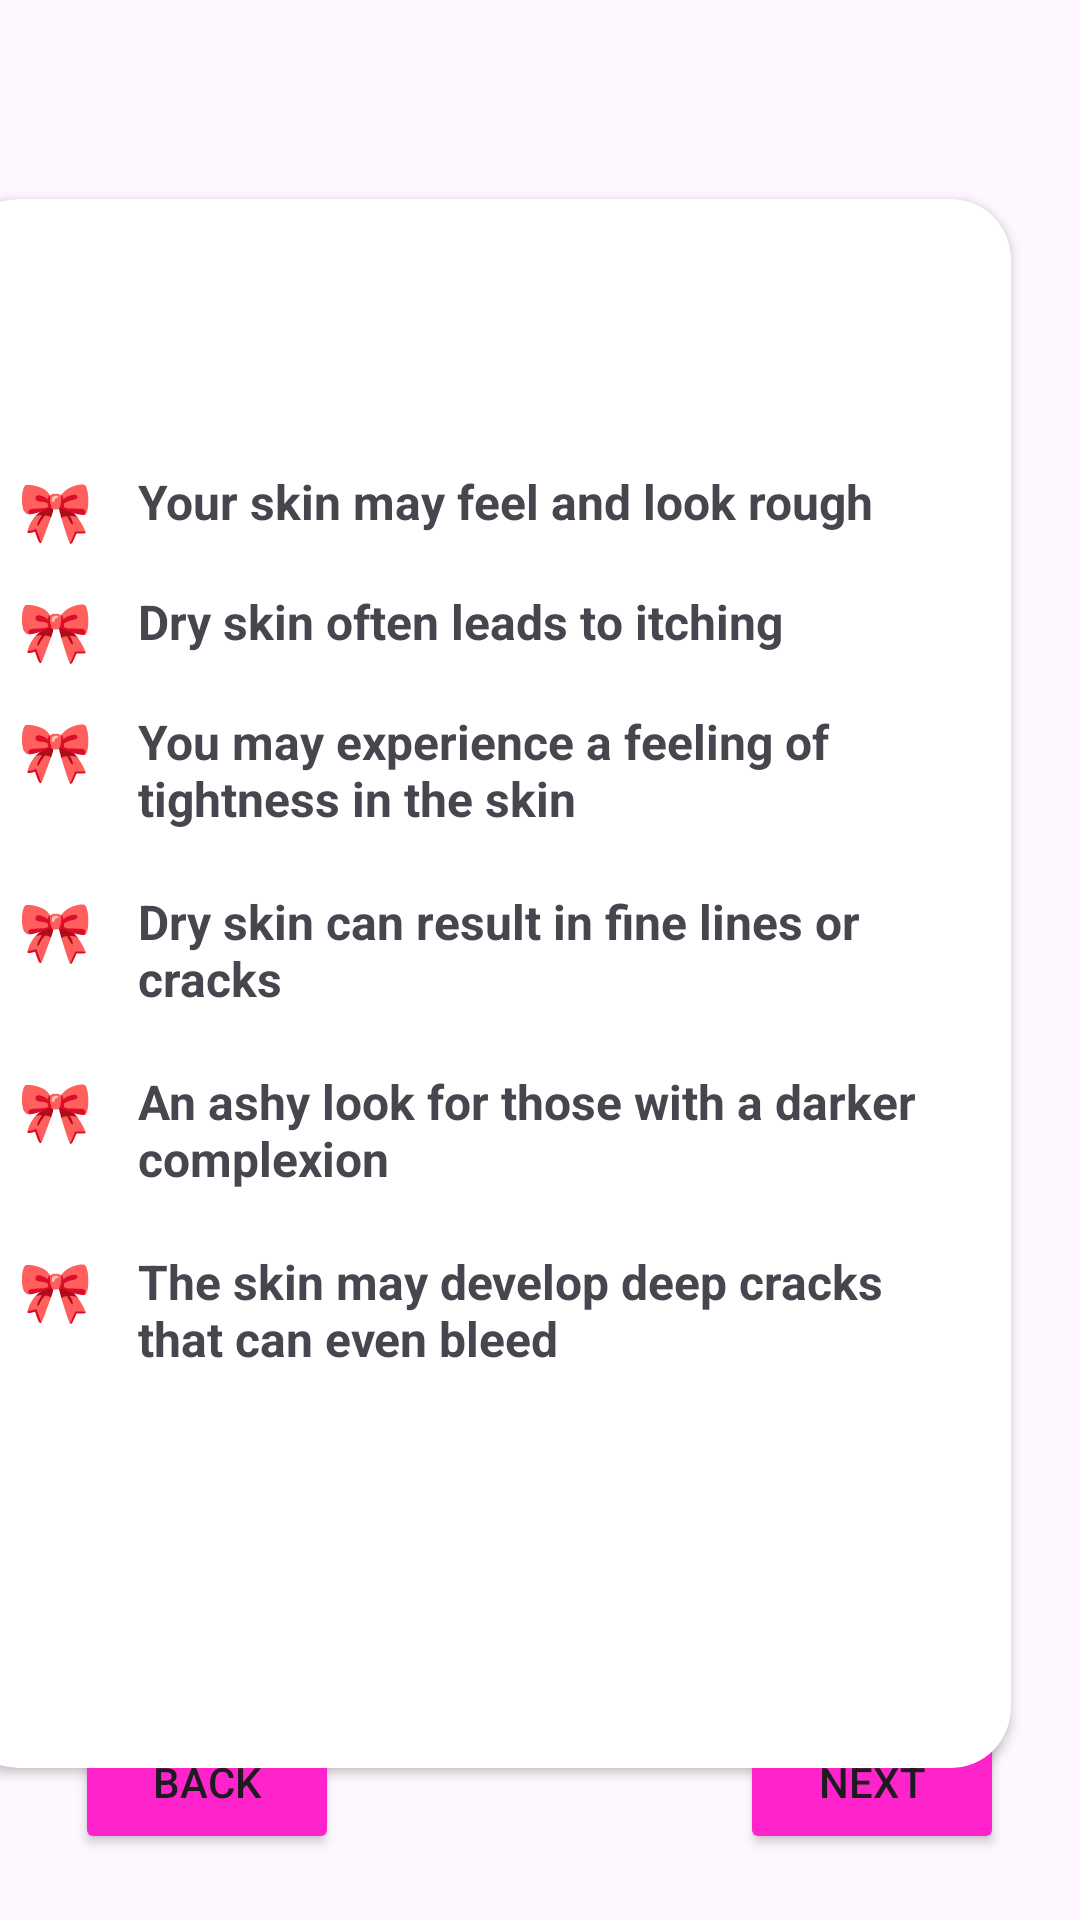

Android layout source for this screen:
<!-- AndroidManifest.xml: application theme Theme.GlowSync -->
<!-- res/layout/activity_main6.xml -->
<?xml version="1.0" encoding="utf-8"?>
<androidx.constraintlayout.widget.ConstraintLayout xmlns:android="http://schemas.android.com/apk/res/android"
    xmlns:app="http://schemas.android.com/apk/res-auto"
    xmlns:tools="http://schemas.android.com/tools"
    android:layout_width="match_parent"
    android:layout_height="match_parent"
    tools:context=".MainActivity6">

    <ImageView
        android:id="@+id/imageView3"
        android:layout_width="516dp"
        android:layout_height="950dp"
        app:layout_constraintBottom_toBottomOf="parent"
        app:layout_constraintEnd_toEndOf="parent"
        app:layout_constraintStart_toStartOf="parent"
        app:layout_constraintTop_toTopOf="parent"
        app:srcCompat="@drawable/question" />

    <Button
        android:id="@+id/nextbtn"
        android:layout_width="wrap_content"
        android:layout_height="wrap_content"
        android:backgroundTint="#FF23CB"
        android:text="Next"
        app:layout_constraintBottom_toBottomOf="parent"
        app:layout_constraintEnd_toEndOf="parent"
        app:layout_constraintHorizontal_bias="0.907"
        app:layout_constraintStart_toStartOf="parent"
        app:layout_constraintTop_toTopOf="parent"
        app:layout_constraintVertical_bias="0.963" />

    <Button
        android:id="@+id/backbtn"
        android:layout_width="wrap_content"
        android:layout_height="wrap_content"
        android:backgroundTint="#FF23CB"
        android:text="Back"
        app:layout_constraintBottom_toBottomOf="parent"
        app:layout_constraintEnd_toEndOf="parent"
        app:layout_constraintHorizontal_bias="0.092"
        app:layout_constraintStart_toStartOf="parent"
        app:layout_constraintTop_toTopOf="parent"
        app:layout_constraintVertical_bias="0.963" />

    <androidx.cardview.widget.CardView
        android:id="@+id/cardView"
        android:layout_width="351dp"
        android:layout_height="523dp"
        android:background="#FFFFFF"
        android:backgroundTint="#FFFFFF"
        app:cardCornerRadius="20dp"
        app:layout_constraintBottom_toBottomOf="parent"
        app:layout_constraintEnd_toEndOf="parent"
        app:layout_constraintHorizontal_bias="0.732"
        app:layout_constraintStart_toStartOf="@+id/imageView3"
        app:layout_constraintTop_toTopOf="parent"
        app:layout_constraintVertical_bias="0.567">

        <TextView
            android:id="@+id/textView2"
            android:layout_width="269dp"
            android:layout_height="wrap_content"
            android:layout_marginLeft="60dp"
            android:layout_marginTop="350dp"
            android:text="The skin may develop deep cracks that can even bleed"
            android:textSize="16sp"
            android:textStyle="bold" />

        <TextView
            android:id="@+id/textView3"
            android:layout_width="wrap_content"
            android:layout_height="wrap_content"
            android:layout_marginLeft="20dp"
            android:layout_marginTop="90dp"
            android:text="🎀 "
            android:textSize="20sp"
            android:textStyle="bold" />

        <TextView
            android:id="@+id/textView4"
            android:layout_width="wrap_content"
            android:layout_height="wrap_content"
            android:layout_marginLeft="20dp"
            android:layout_marginTop="130dp"
            android:text="🎀 "
            android:textSize="20sp"
            android:textStyle="bold" />

        <TextView
            android:id="@+id/textView5"
            android:layout_width="wrap_content"
            android:layout_height="wrap_content"
            android:layout_marginLeft="20dp"
            android:layout_marginTop="170dp"
            android:text="🎀 "
            android:textSize="20sp"
            android:textStyle="bold" />

        <TextView
            android:id="@+id/textView6"
            android:layout_width="wrap_content"
            android:layout_height="wrap_content"
            android:layout_marginLeft="20dp"
            android:layout_marginTop="230dp"
            android:text="🎀 "
            android:textSize="20sp"
            android:textStyle="bold" />

        <TextView
            android:id="@+id/textView7"
            android:layout_width="wrap_content"
            android:layout_height="wrap_content"
            android:layout_marginLeft="20dp"
            android:layout_marginTop="290dp"
            android:text="🎀 "
            android:textSize="20sp"
            android:textStyle="bold" />

        <TextView
            android:id="@+id/textView8"
            android:layout_width="wrap_content"
            android:layout_height="wrap_content"
            android:layout_marginLeft="20dp"
            android:layout_marginTop="350dp"
            android:text="🎀 "
            android:textSize="20sp"
            android:textStyle="bold" />

        <TextView
            android:id="@+id/textView10"
            android:layout_width="269dp"
            android:layout_height="wrap_content"
            android:layout_marginLeft="60dp"
            android:layout_marginTop="90dp"
            android:text="Your skin may feel and look rough"
            android:textSize="16sp"
            android:textStyle="bold" />

        <TextView
            android:id="@+id/textView11"
            android:layout_width="269dp"
            android:layout_height="wrap_content"
            android:layout_marginLeft="60dp"
            android:layout_marginTop="170dp"
            android:text="You may experience a feeling of tightness in the skin"
            android:textSize="16sp"
            android:textStyle="bold" />

        <TextView
            android:id="@+id/textView12"
            android:layout_width="269dp"
            android:layout_height="wrap_content"
            android:layout_marginLeft="60dp"
            android:layout_marginTop="130dp"
            android:text="Dry skin often leads to itching"
            android:textSize="16sp"
            android:textStyle="bold" />

        <TextView
            android:id="@+id/textView13"
            android:layout_width="269dp"
            android:layout_height="wrap_content"
            android:layout_marginLeft="60dp"
            android:layout_marginTop="230dp"
            android:text="Dry skin can result in fine lines or cracks"
            android:textSize="16sp"
            android:textStyle="bold" />

        <TextView
            android:id="@+id/textView14"
            android:layout_width="269dp"
            android:layout_height="wrap_content"
            android:layout_marginLeft="60dp"
            android:layout_marginTop="290dp"
            android:text="An ashy look for those with a darker complexion"
            android:textSize="16sp"
            android:textStyle="bold" />

        <ImageView
            android:id="@+id/imageView49"
            android:layout_width="113dp"
            android:layout_height="88dp"
            android:layout_marginLeft="110dp"
            app:srcCompat="@drawable/types_of_skin_normal__skin_appear_healthy__hydrated__pore_size_is_normal__usually_blemish_and_acne__smooth_surface__dry__does_not_produce_enough_oil__pores_are_usually_small_or_not_visible__flaky___rough__d" />

    </androidx.cardview.widget.CardView>

    <TextView
        android:id="@+id/signmsg"
        android:layout_width="97dp"
        android:layout_height="33dp"
        app:layout_constraintBottom_toBottomOf="parent"
        app:layout_constraintEnd_toEndOf="parent"
        app:layout_constraintHorizontal_bias="0.095"
        app:layout_constraintStart_toStartOf="parent"
        app:layout_constraintTop_toTopOf="parent"
        app:layout_constraintVertical_bias="0.022" />

    <TextView
        android:id="@+id/textView15"
        android:layout_width="251dp"
        android:layout_height="36dp"
        android:text="Sign that you have dry skin"
        android:textAlignment="center"
        android:textSize="20sp"
        android:textStyle="bold"
        app:layout_constraintBottom_toBottomOf="parent"
        app:layout_constraintEnd_toEndOf="parent"
        app:layout_constraintStart_toStartOf="parent"
        app:layout_constraintTop_toTopOf="parent"
        app:layout_constraintVertical_bias="0.107" />

</androidx.constraintlayout.widget.ConstraintLayout>
<!-- resources referenced by this layout -->
<resources>
  <style name="Theme.GlowSync" parent="Base.Theme.GlowSync" />
  <style name="Base.Theme.GlowSync" parent="Theme.Material3.DayNight.NoActionBar">
          
          
      </style>
</resources>
